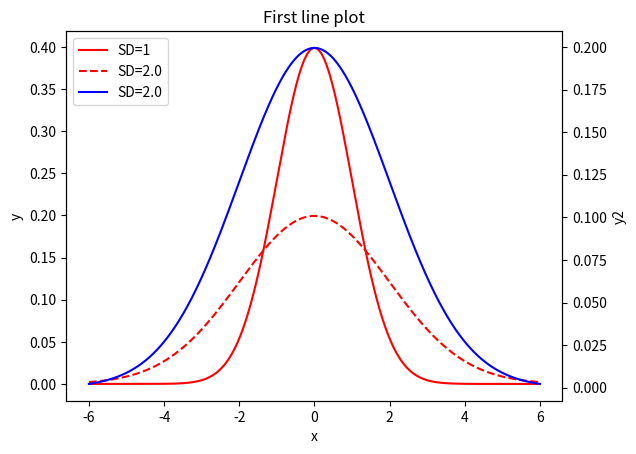

The matplotlib source for this figure:
#!/usr/bin/python3
#\file    y2axis_2.py
#\brief   Similar to y2axis, but put a single legend box.
# [redacted]
#\version 0.1
#\date    Jul.10, 2023
import numpy as np
import matplotlib.pyplot as plt
from scipy.stats import norm

if __name__=='__main__':
  fig= plt.figure()
  ax1= fig.add_subplot(1,1,1)

  lines= []
  x= np.linspace(-6,6,1000)
  lines+= ax1.plot(x,norm.pdf(x, loc=0.0, scale=1.0), color='red', linestyle='solid', label='SD=1')
  lines+= ax1.plot(x,norm.pdf(x, loc=0.0, scale=2.0), color='red', linestyle='dashed', label='SD=2.0')
  ax1.set_title('First line plot')
  ax1.set_xlabel('x')
  ax1.set_ylabel('y')
  #ax1.grid(True)

  ax2= ax1.twinx()
  lines+= ax2.plot(x,norm.pdf(x, loc=0.0, scale=2.0), color='blue', linestyle='solid', label='SD=2.0')
  ax2.set_ylabel('y2')

  ax2.legend(lines, [l.get_label() for l in lines], loc='upper left')

  plt.show()
